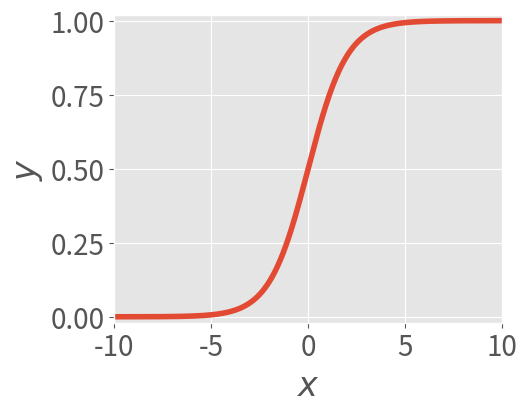
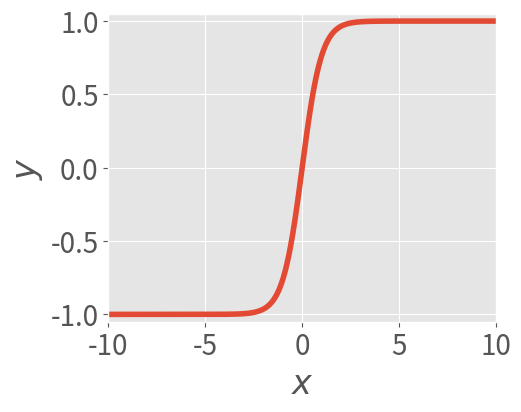
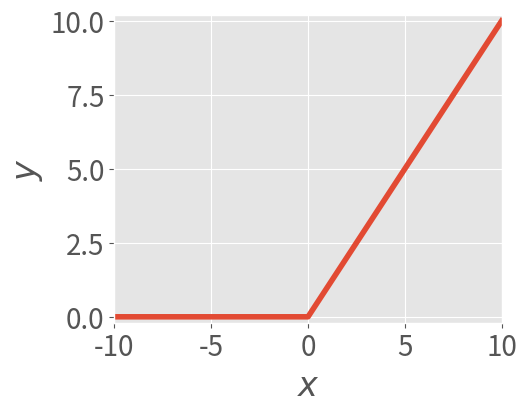

The matplotlib source for these figures, in order:
# ---
# jupyter:
#   jupytext:
#     text_representation:
#       extension: .py
#       format_name: percent
#       format_version: '1.3'
#       jupytext_version: 1.16.7
#   kernelspec:
#     display_name: Python 3 (ipykernel)
#     language: python
#     name: python3
# ---

# %% [markdown]
# # 活性化関数の可視化

# %% [markdown]
# [![Open In Colab](https://colab.research.google.com/<link-removed>)](https://colab.research.google.com/<link-removed>)

# %% [markdown]
# ## 準備

# %%
# !pip install -qq py-img-gen

# %%
import pathlib

current_dir = pathlib.Path.cwd()
project_dir = current_dir / "data" / "activation-function"
project_dir.mkdir(parents=True, exist_ok=True)

# %%
import matplotlib.pyplot as plt
import numpy as np

plt.style.use("ggplot")
plt.rcParams["font.size"] = 20


def visualize(
    ax,
    x: np.ndarray,
    y: np.ndarray,
    bottom: float,
    top: float,
):
    ax.set_xlim(-10, 10)
    ax.set_ylim(bottom, top)
    ax.set_xlabel(r"$x$")
    ax.set_ylabel(r"$y$")
    ax.plot(x, y, linewidth=4)
    return ax


# %%
x = np.arange(-10, 10, 0.01)
x


# %% [markdown]
# ## シグモイド関数

# %%
def sigmoid_function(x):
    return 1.0 / (1.0 + np.exp(-x))


y = sigmoid_function(x)

fig, ax = plt.subplots(figsize=(5, 4))
ax = visualize(ax, x, y, bottom=-0.02, top=1.02)
fig.savefig(project_dir / "sigmoid.pdf")


# %% [markdown]
# ## tanh 関数

# %%
def tanh_function(x):
    return (np.exp(x) - np.exp(-x)) / (
        np.exp(x) + np.exp(-x)
    )


y = tanh_function(x)

fig, ax = plt.subplots(figsize=(5, 4))
ax = visualize(ax, x, y, bottom=-1.05, top=1.05)
fig.savefig(project_dir / "tanh.pdf")


# %% [markdown]
# ## ReLU 関数

# %%
def relu_function(x):
    return np.maximum(0, x)


y = relu_function(x)

fig, ax = plt.subplots(figsize=(5, 4))
ax = visualize(ax, x, y, bottom=-0.2, top=10.2)
fig.savefig(project_dir / "relu.pdf")
